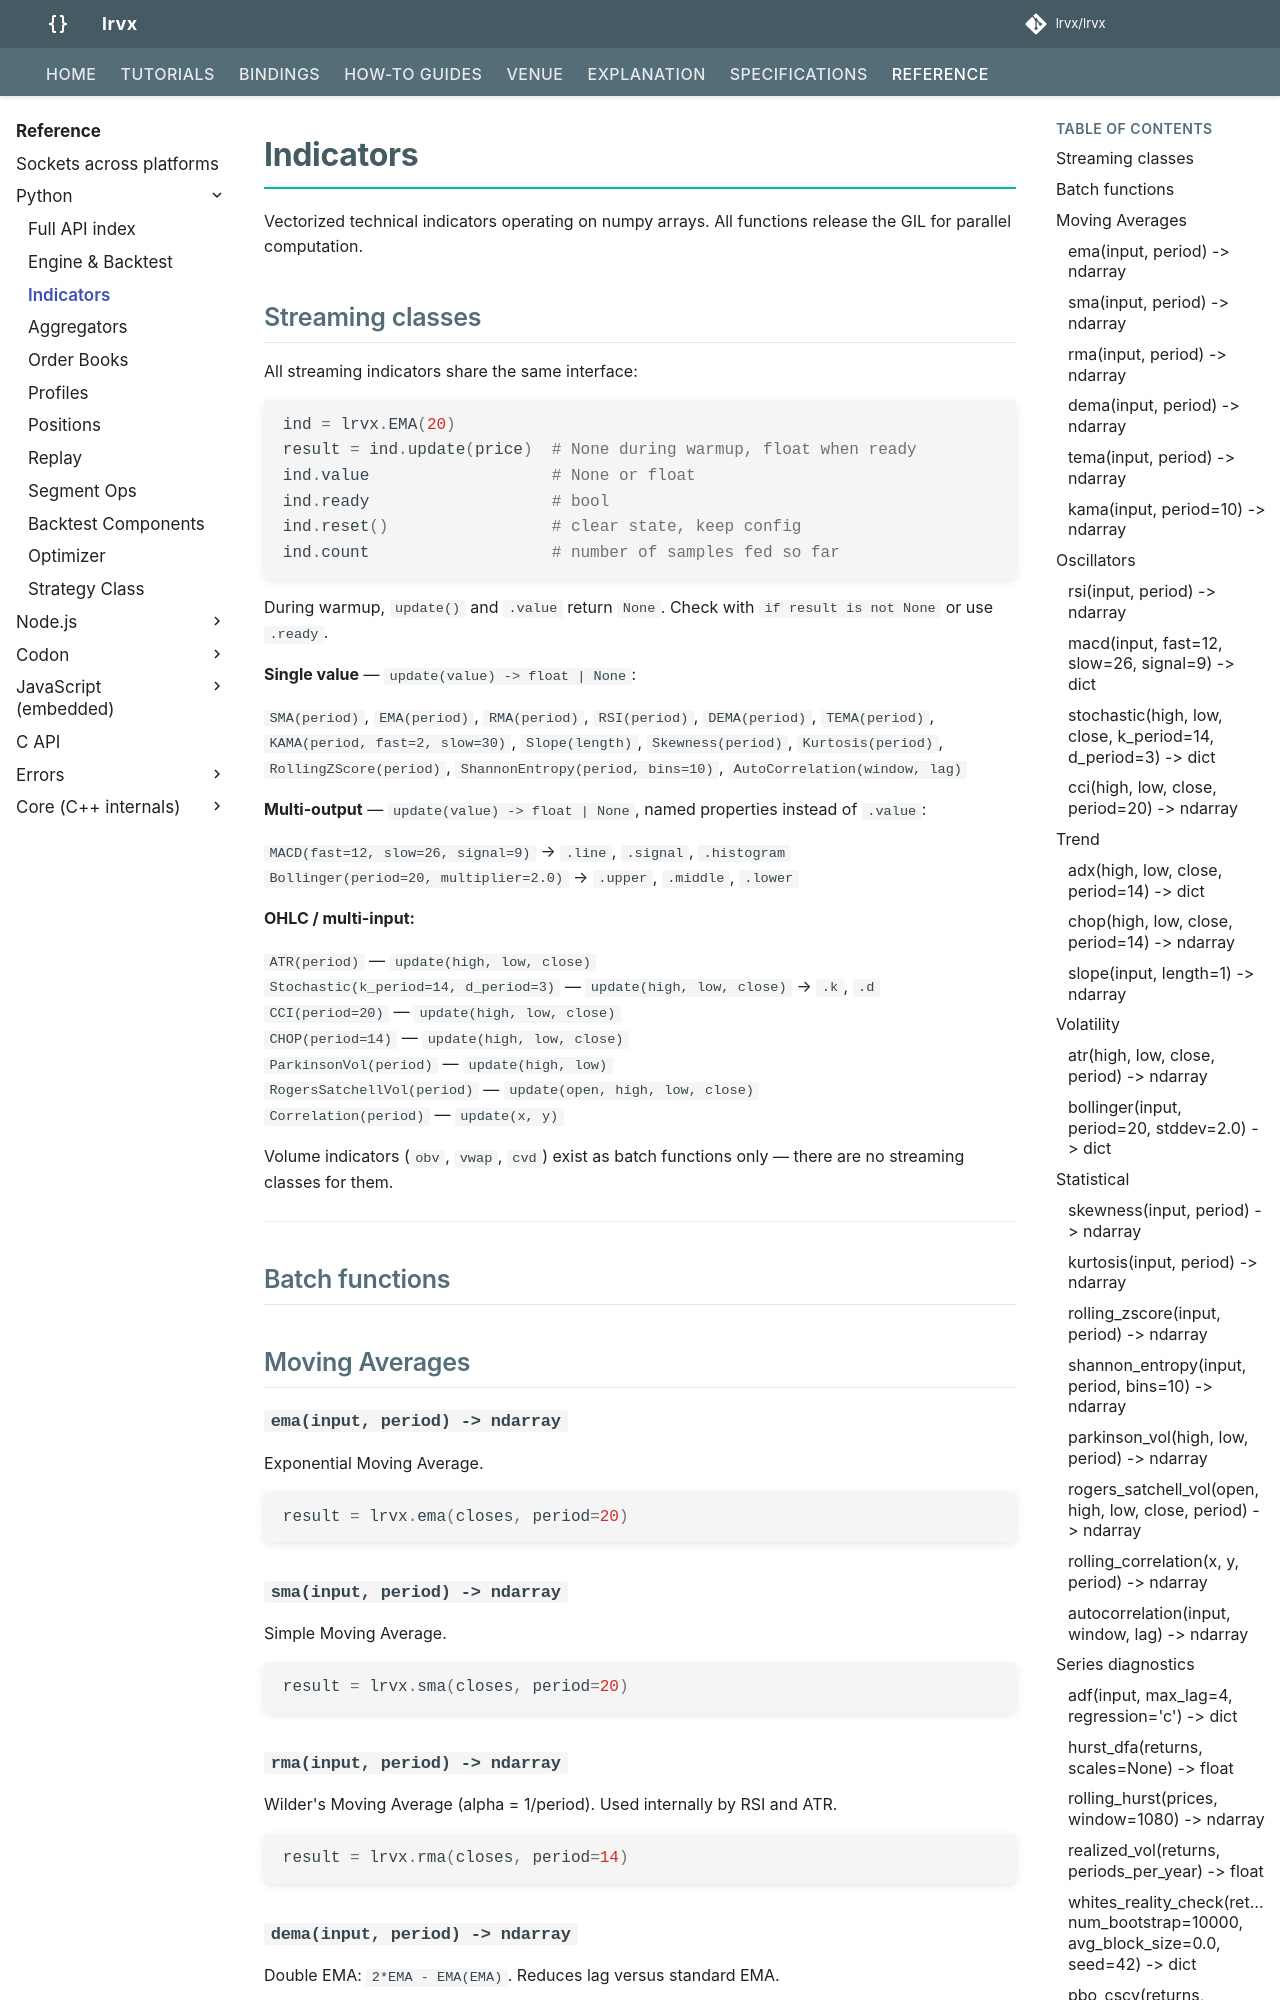

repository: lrvx/lrvx · page: reference/python/indicators/index.html · generator: mkdocs

# Indicators

Vectorized technical indicators operating on numpy arrays. All functions release the GIL for parallel computation.

## Streaming classes

All streaming indicators share the same interface:

```python
ind = lrvx.EMA(20)
result = ind.update(price)  # None during warmup, float when ready
ind.value                   # None or float
ind.ready                   # bool
ind.reset()                 # clear state, keep config
ind.count                   # number of samples fed so far
```

During warmup, `update()` and `.value` return `None`. Check with `if result is not None` or use `.ready`.

**Single value** — `update(value) -> float | None`:

`SMA(period)`, `EMA(period)`, `RMA(period)`, `RSI(period)`, `DEMA(period)`, `TEMA(period)`, `KAMA(period, fast=2, slow=30)`, `Slope(length)`, `Skewness(period)`, `Kurtosis(period)`, `RollingZScore(period)`, `ShannonEntropy(period, bins=10)`, `AutoCorrelation(window, lag)`

**Multi-output** — `update(value) -> float | None`, named properties instead of `.value`:

`MACD(fast=12, slow=26, signal=9)` → `.line`, `.signal`, `.histogram`  
`Bollinger(period=20, multiplier=2.0)` → `.upper`, `.middle`, `.lower`

**OHLC / multi-input:**

`ATR(period)` — `update(high, low, close)`  
`Stochastic(k_period=14, d_period=3)` — `update(high, low, close)` → `.k`, `.d`  
`CCI(period=20)` — `update(high, low, close)`  
`CHOP(period=14)` — `update(high, low, close)`  
`ParkinsonVol(period)` — `update(high, low)`  
`RogersSatchellVol(period)` — `update(open, high, low, close)`  
`Correlation(period)` — `update(x, y)`

Volume indicators (`obv`, `vwap`, `cvd`) exist as batch functions only — there are no streaming classes for them.

---

## Batch functions

## Moving Averages

### `ema(input, period) -> ndarray`

Exponential Moving Average.

```python
result = lrvx.ema(closes, period=20)
```

### `sma(input, period) -> ndarray`

Simple Moving Average.

```python
result = lrvx.sma(closes, period=20)
```

### `rma(input, period) -> ndarray`

Wilder's Moving Average (alpha = 1/period). Used internally by RSI and ATR.

```python
result = lrvx.rma(closes, period=14)
```
